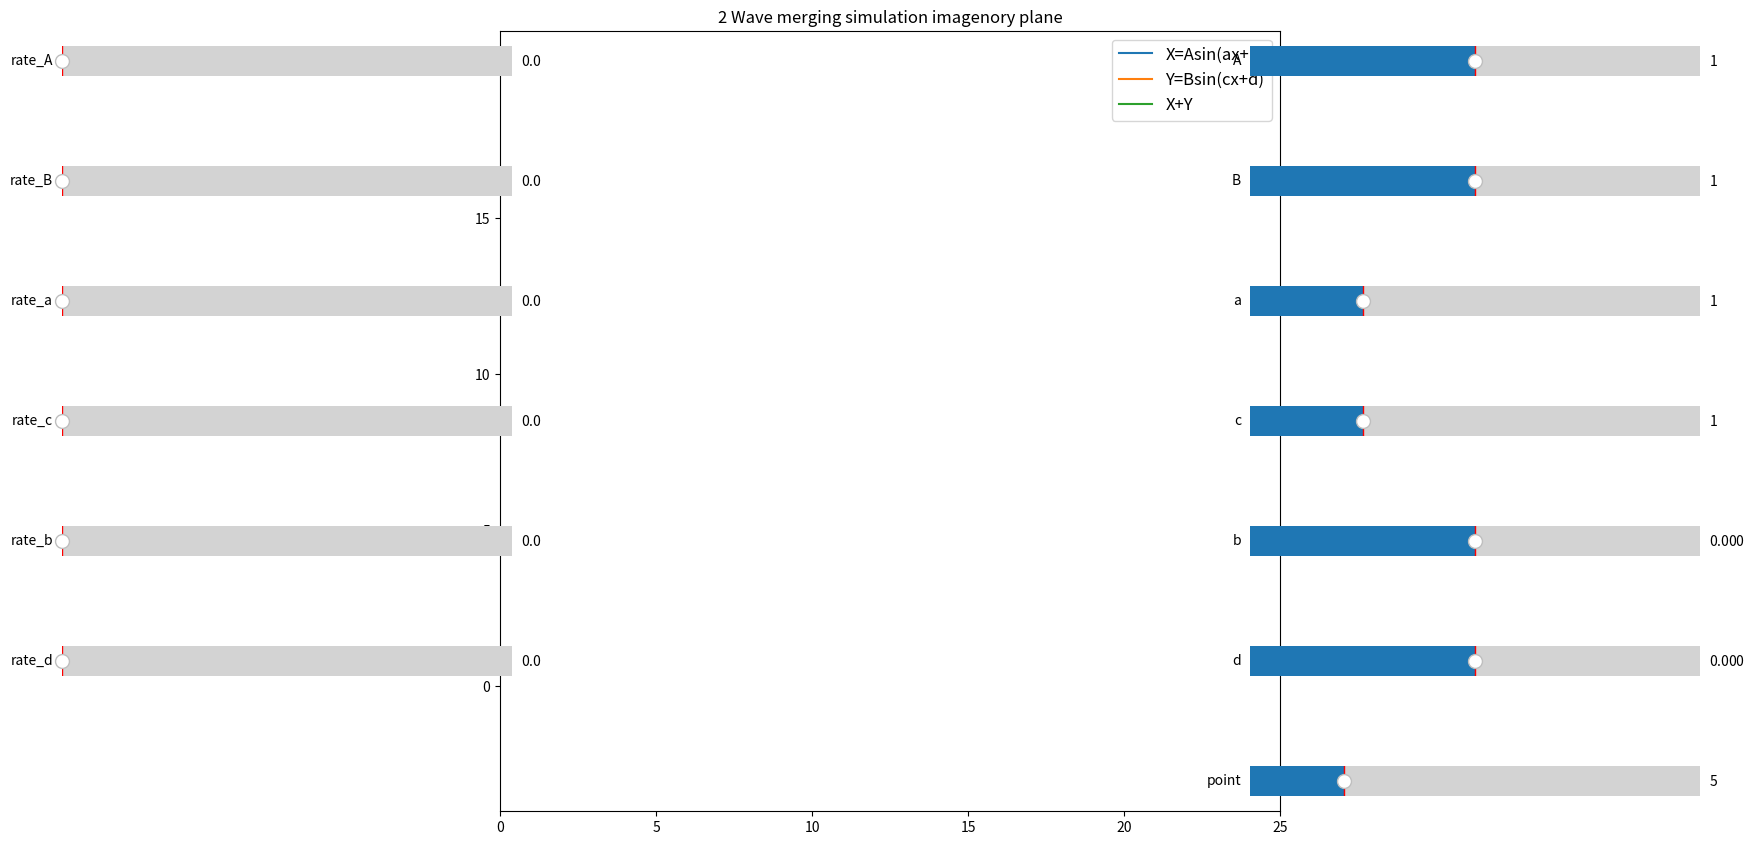

Source code (Python):
import numpy as np
import matplotlib.pyplot as plt
from matplotlib import animation
from matplotlib.widgets import Slider

#X = Asin(ax+b)
#Y = Asin(cx+d)

#variable
A = 1
B = 1
a = 1
b = 0
c = 1
d = 0

#rate for change variable
rA = 0
rB = 0
ra = 0
rb = 0
rc = 0
rd = 0

#countiue the graph
count = 0

#X position for point
position = 100

# change the variable as per changing rate
def change_variable():
    pass
    global A
    global B
    global a
    global b
    global c
    global d
    global rA
    global rB
    global ra
    global rb
    global rc
    global rd

    if A<=0.5 or A>=1.5:
       rA = -rA
    if B<=0.5 or B>=1.5:
        rB = -rB
    if a<=0.5 or a>=3.5:
        ra = -ra
    if c<=0.5 or c>=3.5:
        rc = - rc
    if b<=-2.5 or b>=2.5:
        rb = -rb
    if d<=-2.5 or d>=2.5:
        rd = -rd
    A += rA
    B += rB
    a += ra
    c += rc
    b += rb
    d += rd


fig, ax = plt.subplots(figsize=(18, 12))
plt.subplots_adjust(left=0, bottom=0.3, right=1, top=0.95, wspace=0, hspace=0)
ax.axis('square')
ax.set_xlim((0, 25))
ax.set_ylim((-4, 21))
ax.set_title("2 Wave merging simulation imagenory plane")
linex, = ax.plot([], [], label = 'X=Asin(ax+b)')
liney, = ax.plot([], [], label = 'Y=Bsin(cx+d)')
line_final, = ax.plot([], [], label = 'X+Y')
point, = ax.plot([], [],'--',marker = 'o')


#variables's widgets's position(right side widgets)
xamp = plt.axes([0.70, 0.9, 0.25, 0.05])
yamp = plt.axes([0.70, 0.8, 0.25, 0.05])
xfreq = plt.axes([0.70, 0.7, 0.25, 0.05])
yfreq = plt.axes([0.70, 0.6, 0.25, 0.05])
xphase = plt.axes([0.70, 0.5, 0.25, 0.05])
yphase = plt.axes([0.70, 0.4, 0.25, 0.05])
point_position = plt.axes([0.70, 0.3, 0.25, 0.05])

#change in variable's widgets's position(left side widgets)
rxamp = plt.axes([0.04, 0.9, 0.25, 0.05])
ryamp = plt.axes([0.04, 0.8, 0.25, 0.05])
rxfreq = plt.axes([0.04, 0.7, 0.25, 0.05])
ryfreq = plt.axes([0.04, 0.6, 0.25, 0.05])
rxphase = plt.axes([0.04, 0.5, 0.25, 0.05])
ryphase = plt.axes([0.04, 0.4, 0.25, 0.05])

linex.set_data([], [])
liney.set_data([], [])
line_final.set_data([], [])
point.set_data([], [])

#right side widgets
sxamp = Slider(xamp, 'A', 0, 2, valinit=A)
syamp = Slider(yamp, 'B', 0, 2, valinit=B)
sxfreq = Slider(xfreq, 'a', 0, 4, valinit=a)
syfreq = Slider(yfreq, 'c', 0, 4, valinit=c)
sxphase = Slider(xphase, 'b', -np.pi, np.pi, valinit=b)
syphase = Slider(yphase, 'd', -np.pi, np.pi, valinit=d)
spoint_position = Slider(point_position, 'point', 0, 24, valinit=position/20)

#left side widgets
srxamp = Slider(rxamp, 'rate_A', 0, 0.5, valinit=rA)
sryamp = Slider(ryamp, 'rate_B', 0, 0.5, valinit=rB)
srxfreq = Slider(rxfreq, 'rate_a', 0, 0.5, valinit=ra)
sryfreq = Slider(ryfreq, 'rate_c', 0, 0.5, valinit=rc)
srxphase = Slider(rxphase, 'rate_b', 0, 0.5, valinit=rb)
sryphase = Slider(ryphase, 'rate_d', 0, 0.5, valinit=rd)


#animation function
def animate(i):
    # not creating exctra variable using global variables
    global A
    global B
    global a
    global b
    global c
    global d
    global position
    global count

    #plot the graph
    temp = np.linspace(count, 25+count, 500)
    x = temp - count
    X_graph = 13 + A*np.sin(a*temp+b)
    Y_graph = 7 + B*np.sin(c*temp+d)
    final_graph = X_graph + Y_graph-19
    linex.set_data(x, X_graph)
    liney.set_data(x, Y_graph)
    line_final.set_data(x,final_graph)
    point.set_data([x[position],x[position],x[position]],[X_graph[position],Y_graph[position],final_graph[position]])
    count += 0.1

    #to change variable as per changing rate
    change_variable()

#start animation
anim = animation.FuncAnimation(fig, animate,frames=400, interval=3)


#Execute when any variable slider's value changes
def update(val):
    # not creating exctra variable using global variables
    global anim
    global A
    global B
    global a
    global b
    global c
    global d
    global position

    # set velue of sliders to variable
    A = sxamp.val
    B = syamp.val
    a = sxfreq.val
    c = syfreq.val
    b = sxphase.val
    d = syphase.val
    position = int(spoint_position.val*20)

    fig.canvas.draw_idle()

#Execute when any variable rate slider's value changes
def change_rate(val):
    global anim
    global rA
    global rB
    global ra
    global rb
    global rc
    global rd
    global position
    rA = srxamp.val
    rB = sryamp.val
    ra = srxfreq.val
    rc = sryfreq.val
    rb = srxphase.val
    rd = sryphase.val

    #get all value zero set a variable sliders's value
    if rA==0 and rB == 0 and ra == 0 and rb == 0 and rc == 0 and rd == 0:
        update(0)
    # get all value o.5 set a variable sliders's value to reduce problem
    # to see the problem remove or comment next two lines
    if rA==0.5 and rB == 0.5 and ra == 0.5 and rb == 0.5 and rc == 0.5 and rd == 0.5:
        update(0)
    fig.canvas.draw_idle()

sxamp.on_changed(update)
syamp.on_changed(update)
sxfreq.on_changed(update)
syfreq.on_changed(update)
sxphase.on_changed(update)
syphase.on_changed(update)
spoint_position.on_changed(update)

srxamp.on_changed(change_rate)
sryamp.on_changed(change_rate)
srxfreq.on_changed(change_rate)
sryfreq.on_changed(change_rate)
srxphase.on_changed(change_rate)
sryphase.on_changed(change_rate)

ax.legend(fontsize=12)
plt.show()
